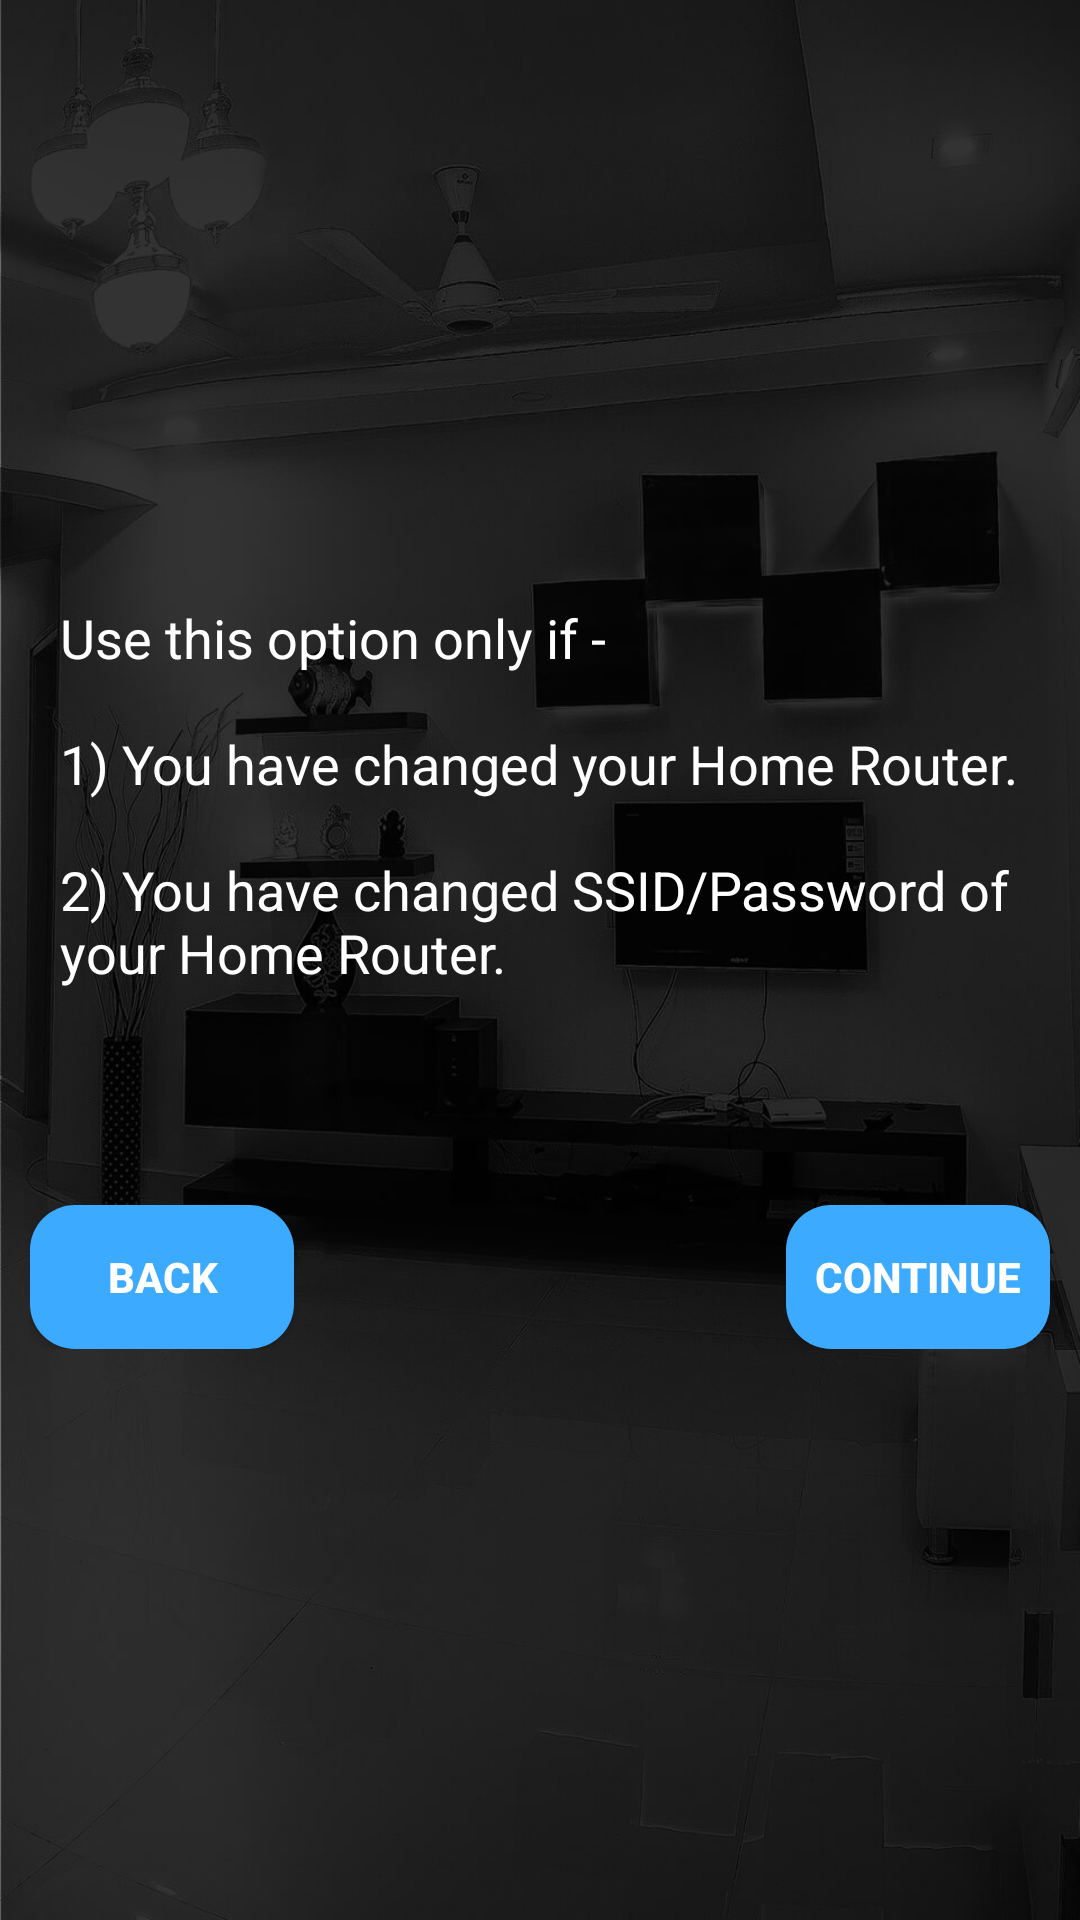

This screen was rendered from an Android layout file. Write that file and the resources it references.
<!-- AndroidManifest.xml: application theme AppTheme -->
<!-- res/layout/activity_reconfig_info.xml -->
<?xml version="1.0" encoding="utf-8"?>
<LinearLayout xmlns:android="http://schemas.android.com/apk/res/android"
    xmlns:app="http://schemas.android.com/apk/res-auto"
    xmlns:tools="http://schemas.android.com/tools"
    android:layout_width="match_parent"
    android:layout_height="match_parent"
    android:orientation="vertical"
    android:background="@mipmap/splash_bg"
    android:gravity="center"
    tools:context="com.ats.wizo.activity.ReconfigInfoActivity">


    <TextView
        android:id="@+id/tvLabel"
        android:layout_width="match_parent"
        android:layout_height="wrap_content"
        android:layout_margin="20dp"
        android:text="@string/info"
        android:textColor="@android:color/white"
        android:textSize="18sp"
        />


    <LinearLayout
        android:layout_width="match_parent"
        android:layout_height="wrap_content"
        android:orientation="horizontal"
        android:layout_margin="10dp"
        >

        <Button
            android:id="@+id/btnBack"
            android:layout_width="wrap_content"
            android:layout_height="wrap_content"
            android:background="@drawable/button_style"
            android:text="BACK"
            android:layout_gravity="left"
            android:gravity="center"
            android:textStyle="bold"
            android:textColor="@android:color/white"
            />

        <LinearLayout
            android:layout_width="match_parent"
            android:layout_height="wrap_content"
            android:gravity="end"
            >
        <Button
            android:id="@+id/btnContinue"
            android:layout_width="wrap_content"
            android:layout_height="wrap_content"
            android:layout_gravity="right"
            android:gravity="center"
            android:background="@drawable/button_style"
            android:text="CONTINUE"
            android:textStyle="bold"
            android:textColor="@android:color/white"
            />
        </LinearLayout>
    </LinearLayout>


</LinearLayout>
<!-- resources referenced by this layout -->
<resources>
  <!-- drawable button_style (drawable) -->
  <?xml version="1.0" encoding="utf-8"?>
  <shape xmlns:android="http://schemas.android.com/apk/res/android"
      android:shape="rectangle" android:padding="10dp">
      <solid android:color="#3baaff"/>
      <corners
          android:bottomRightRadius="15dp"
          android:bottomLeftRadius="15dp"
          android:topLeftRadius="15dp"
          android:topRightRadius="15dp"/>
  </shape>
  <!-- mipmap splash_bg: jpg bitmap (mipmap-hdpi, 16780 bytes) -->
  <string name="info">Use this option only if -\n\n1) You have changed your Home Router.\n\n2) You have changed SSID/Password of your Home Router.\n\n</string>
  <style name="AppTheme" parent="Theme.AppCompat.Light.NoActionBar">
  
          <item name="colorPrimary">@color/colorPrimary</item>
          <item name="colorPrimaryDark">@color/colorPrimaryDark</item>
          <item name="colorAccent">@color/colorAccent</item>
          <item name="android:popupMenuStyle">@style/PopupMenu</item>
          <item name="textAppearanceLargePopupMenu">@style/myPopupMenuTextAppearanceLarge</item>
          <item name="android:textAppearanceLargePopupMenu">@style/myPopupMenuTextAppearanceLarge
          </item>
          <item name="textAppearanceSmallPopupMenu">@style/myPopupMenuTextAppearanceSmall</item>
          <item name="android:textAppearanceSmallPopupMenu">@style/myPopupMenuTextAppearanceSmall
          </item>
  
      </style>
  <color name="colorPrimary">#00000000</color>
  <color name="colorPrimaryDark">#23262b</color>
  <color name="colorAccent">#14D2AE</color>
  <style name="PopupMenu" parent="@android:style/Widget.PopupMenu">
          <item name="android:itemBackground">@drawable/pop_up_back</item>
      </style>
  <style name="myPopupMenuTextAppearanceLarge" parent="@style/TextAppearance.AppCompat.Light.Widget.PopupMenu.Large">
          <item name="android:textColor">#FFFFFF</item>
      </style>
  <style name="myPopupMenuTextAppearanceSmall" parent="@style/TextAppearance.AppCompat.Light.Widget.PopupMenu.Small">
          <item name="android:textColor">#FFFFFF</item>
      </style>
  <!-- drawable pop_up_back (drawable-v24) -->
  <?xml version="1.0" encoding="utf-8"?>
  <selector
      xmlns:android="http://schemas.android.com/apk/res/android">
      <item android:state_pressed="true">
          <color
              android:color="@color/appTheme"/>
      </item>
      <item>
          <color
              android:color="@color/colorPrimaryDark"/>
      </item>
  </selector>
  <color name="appTheme">#515761</color>
</resources>
